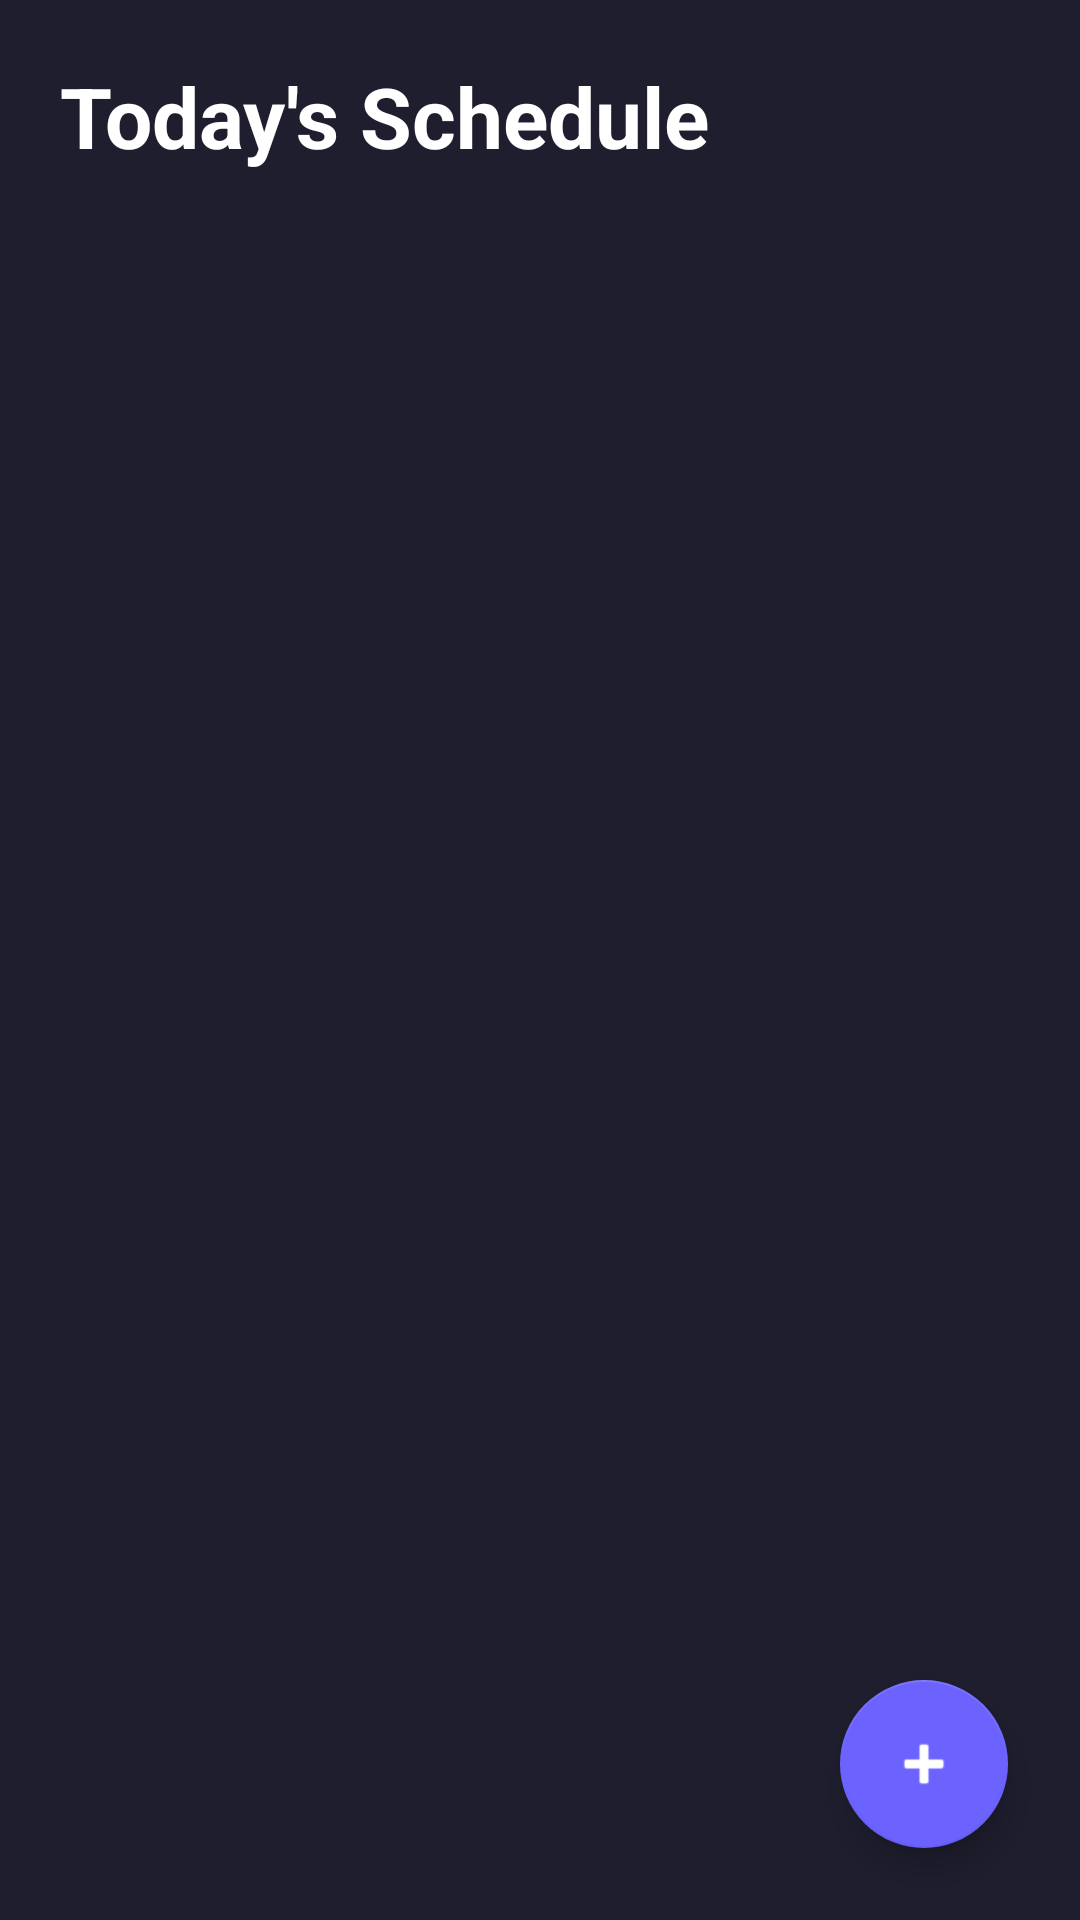

The Android layout XML behind this screen, and the referenced resources:
<!-- AndroidManifest.xml: application theme Theme.Progr3SS -->
<!-- res/layout/fragment_home.xml -->
<?xml version="1.0" encoding="utf-8"?>
<layout xmlns:android="http://schemas.android.com/apk/res/android"
    xmlns:app="http://schemas.android.com/apk/res-auto"
    xmlns:tools="http://schemas.android.com/tools">

    <androidx.coordinatorlayout.widget.CoordinatorLayout
        android:layout_width="match_parent"
        android:layout_height="match_parent"
        android:background="#1E1E2E"
        tools:context=".ui.home.HomeFragment">

        <androidx.constraintlayout.widget.ConstraintLayout
            android:layout_width="match_parent"
            android:layout_height="match_parent"
            android:padding="20dp">

            <TextView
                android:id="@+id/tvHeader"
                android:layout_width="wrap_content"
                android:layout_height="wrap_content"
                android:text="Today's Schedule"
                android:textSize="28sp"
                android:textStyle="bold"
                android:textColor="@android:color/white"
                app:layout_constraintTop_toTopOf="parent"
                app:layout_constraintStart_toStartOf="parent" />

            <TextView
                android:id="@+id/tvDate"
                android:layout_width="wrap_content"
                android:layout_height="wrap_content"
                android:layout_marginTop="4dp"
                android:textSize="16sp"
                android:textColor="#B8B8D0"
                tools:text="Monday, December 1, 2025"
                app:layout_constraintTop_toBottomOf="@id/tvHeader"
                app:layout_constraintStart_toStartOf="parent" />

            
            <ProgressBar
                android:id="@+id/progressBar"
                android:layout_width="wrap_content"
                android:layout_height="wrap_content"
                android:visibility="gone"
                android:indeterminateTint="#6C63FF"
                app:layout_constraintTop_toTopOf="parent"
                app:layout_constraintBottom_toBottomOf="parent"
                app:layout_constraintStart_toStartOf="parent"
                app:layout_constraintEnd_toEndOf="parent" />

            
            <LinearLayout
                android:id="@+id/emptyState"
                android:layout_width="wrap_content"
                android:layout_height="wrap_content"
                android:orientation="vertical"
                android:gravity="center"
                android:visibility="gone"
                app:layout_constraintTop_toTopOf="parent"
                app:layout_constraintBottom_toBottomOf="parent"
                app:layout_constraintStart_toStartOf="parent"
                app:layout_constraintEnd_toEndOf="parent">

                <TextView
                    android:layout_width="wrap_content"
                    android:layout_height="wrap_content"
                    android:text="No schedules for today"
                    android:textSize="20sp"
                    android:textStyle="bold"
                    android:textColor="@android:color/white" />

                <TextView
                    android:layout_width="wrap_content"
                    android:layout_height="wrap_content"
                    android:layout_marginTop="8dp"
                    android:text="Tap + to add a new schedule"
                    android:textSize="16sp"
                    android:textColor="#B8B8D0" />
            </LinearLayout>

            
            <androidx.recyclerview.widget.RecyclerView
                android:id="@+id/recyclerViewSchedules"
                android:layout_width="0dp"
                android:layout_height="0dp"
                android:layout_marginTop="24dp"
                app:layoutManager="androidx.recyclerview.widget.LinearLayoutManager"
                app:layout_constraintTop_toBottomOf="@id/tvDate"
                app:layout_constraintBottom_toBottomOf="parent"
                app:layout_constraintStart_toStartOf="parent"
                app:layout_constraintEnd_toEndOf="parent"
                tools:listitem="@layout/item_schedule" />

        </androidx.constraintlayout.widget.ConstraintLayout>

        
        <com.google.android.material.floatingactionbutton.FloatingActionButton
            android:id="@+id/fabAddSchedule"
            android:layout_width="wrap_content"
            android:layout_height="wrap_content"
            android:layout_gravity="bottom|end"
            android:layout_margin="24dp"
            android:contentDescription="Add Schedule"
            android:src="@android:drawable/ic_input_add"
            app:tint="@android:color/white"
            app:backgroundTint="#6C63FF" />

    </androidx.coordinatorlayout.widget.CoordinatorLayout>
</layout>
<!-- res/layout/item_schedule.xml (included above) -->
<?xml version="1.0" encoding="utf-8"?>
<com.google.android.material.card.MaterialCardView xmlns:android="http://schemas.android.com/apk/res/android"
    xmlns:app="http://schemas.android.com/apk/res-auto"
    xmlns:tools="http://schemas.android.com/tools"
    android:layout_width="match_parent"
    android:layout_height="wrap_content"
    android:layout_marginBottom="12dp"
    app:cardCornerRadius="16dp"
    app:cardElevation="0dp"
    app:cardBackgroundColor="#2D2D3D"
    app:strokeWidth="0dp">

    <androidx.constraintlayout.widget.ConstraintLayout
        android:layout_width="match_parent"
        android:layout_height="wrap_content"
        android:padding="20dp">

        
        <TextView
            android:id="@+id/tvTime"
            android:layout_width="wrap_content"
            android:layout_height="wrap_content"
            android:textSize="18sp"
            android:textStyle="bold"
            android:textColor="#6C63FF"
            tools:text="09:00"
            app:layout_constraintTop_toTopOf="parent"
            app:layout_constraintStart_toStartOf="parent" />

        
        <ImageView
            android:id="@+id/ivStatus"
            android:layout_width="28dp"
            android:layout_height="28dp"
            android:src="@android:drawable/ic_menu_help"
            app:tint="#B8B8D0"
            app:layout_constraintTop_toTopOf="parent"
            app:layout_constraintEnd_toEndOf="parent" />

        
        <TextView
            android:id="@+id/tvTitle"
            android:layout_width="0dp"
            android:layout_height="wrap_content"
            android:layout_marginTop="12dp"
            android:textSize="20sp"
            android:textStyle="bold"
            android:textColor="@android:color/white"
            tools:text="Morning Meeting"
            app:layout_constraintTop_toBottomOf="@id/tvTime"
            app:layout_constraintStart_toStartOf="parent"
            app:layout_constraintEnd_toStartOf="@id/ivStatus" />

        
        <TextView
            android:id="@+id/tvDescription"
            android:layout_width="0dp"
            android:layout_height="wrap_content"
            android:layout_marginTop="6dp"
            android:textSize="15sp"
            android:textColor="#B8B8D0"
            tools:text="Discuss project updates"
            app:layout_constraintTop_toBottomOf="@id/tvTitle"
            app:layout_constraintStart_toStartOf="parent"
            app:layout_constraintEnd_toEndOf="parent" />

        
        <TextView
            android:id="@+id/tvActiveDays"
            android:layout_width="0dp"
            android:layout_height="wrap_content"
            android:layout_marginTop="4dp"
            android:textSize="12sp"
            android:textColor="#B8B8D0"
            tools:text="Active on Mon, Wed, Fri"
            app:layout_constraintTop_toBottomOf="@id/tvDescription"
            app:layout_constraintStart_toStartOf="parent"
            app:layout_constraintEnd_toEndOf="parent" />

        
        <TextView
            android:id="@+id/tvStatus"
            android:layout_width="wrap_content"
            android:layout_height="wrap_content"
            android:layout_marginTop="12dp"
            android:textSize="13sp"
            android:textStyle="bold"
            android:paddingStart="12dp"
            android:paddingEnd="12dp"
            android:paddingTop="6dp"
            android:paddingBottom="6dp"
            android:background="@android:drawable/dialog_holo_light_frame"
            tools:text="Planned"
            app:layout_constraintTop_toBottomOf="@id/tvActiveDays"
            app:layout_constraintStart_toStartOf="parent" />

    </androidx.constraintlayout.widget.ConstraintLayout>
</com.google.android.material.card.MaterialCardView>
<!-- resources referenced by this layout -->
<resources>
  <style name="Theme.Progr3SS" parent="Theme.MaterialComponents.DayNight.NoActionBar">
          
          <item name="colorPrimary">#6C63FF</item>
          <item name="colorPrimaryVariant">#1E1E2E</item>
          <item name="colorOnPrimary">@color/white</item>
          
          <item name="colorSecondary">#6C63FF</item>
          <item name="colorSecondaryVariant">#1E1E2E</item>
          <item name="colorOnSecondary">@color/white</item>
          
          <item name="android:statusBarColor">#1E1E2E</item>
          
          <item name="android:navigationBarColor">#1E1E2E</item>
          <item name="android:windowLightNavigationBar" tools:targetApi="o_mr1">false</item>
          
      </style>
  <color name="white">#FFFFFFFF</color>
</resources>
